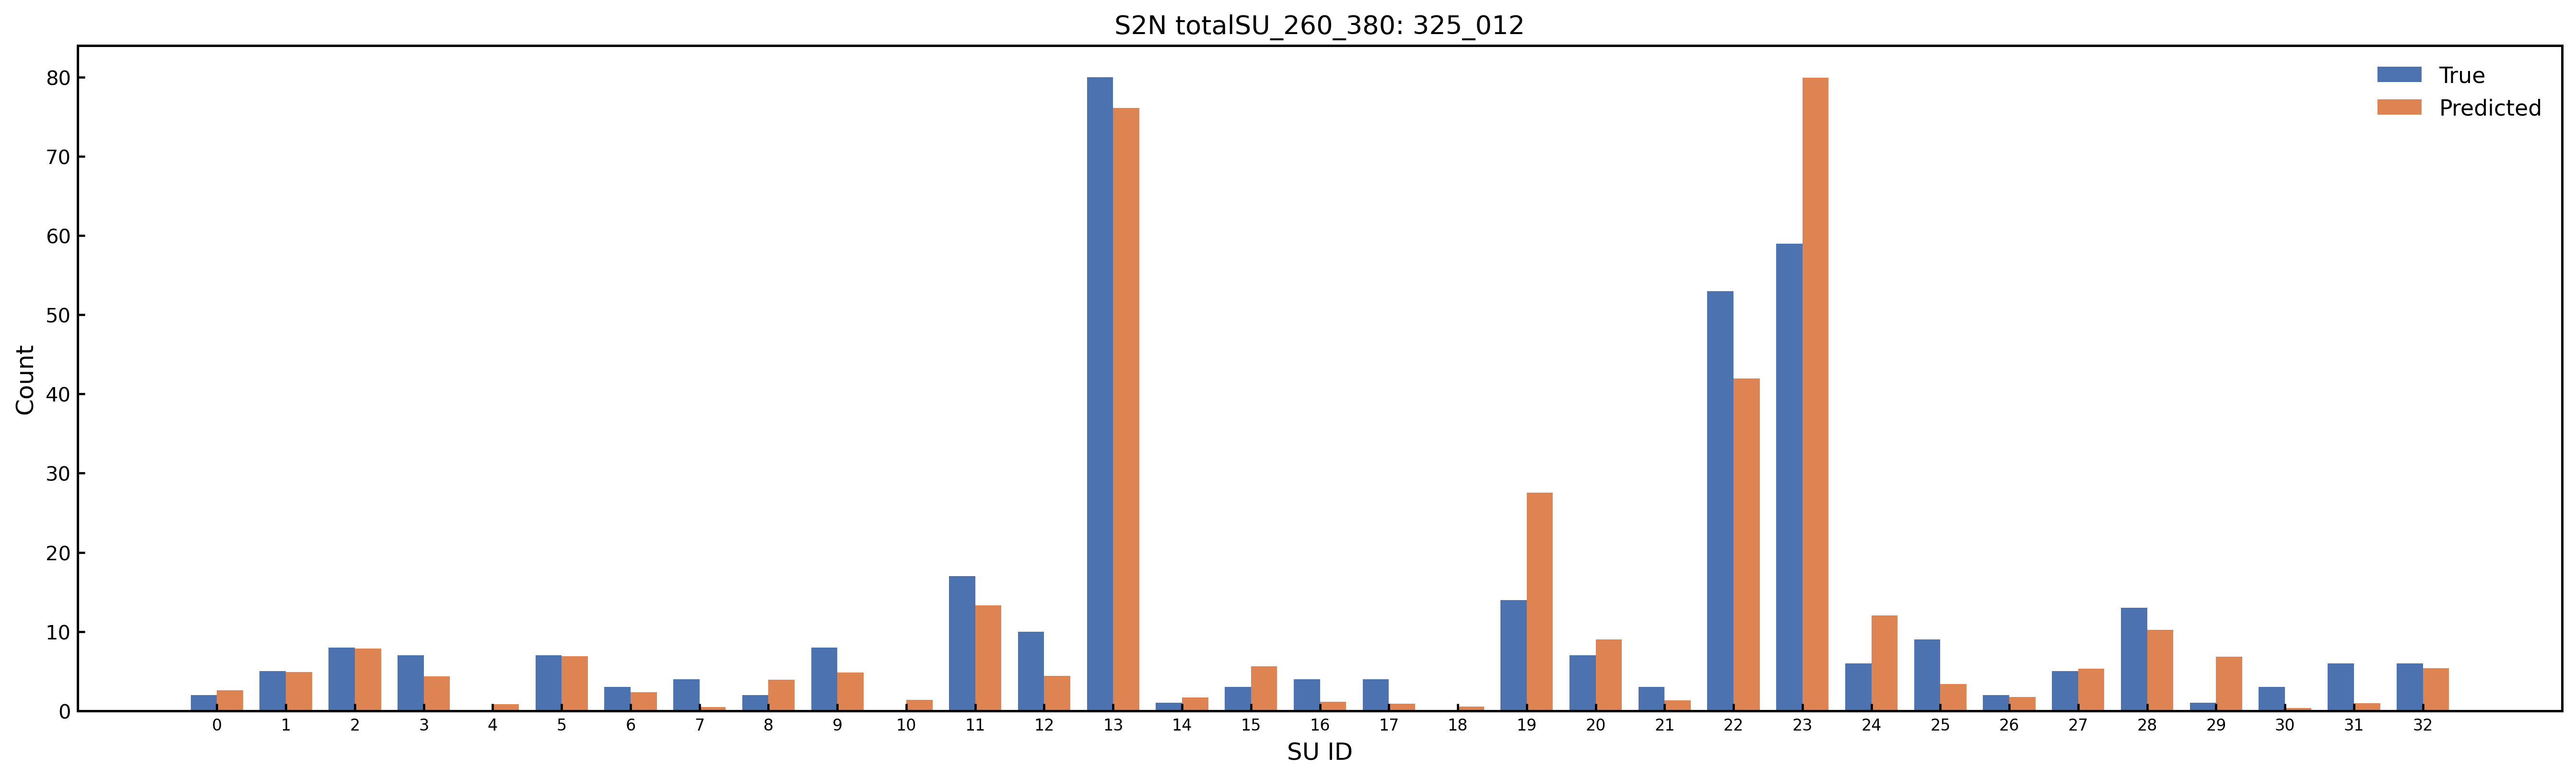

Values plotted in this chart, from the file beside it:
SU_Index, SU_Name, Predicted_Count, Predicted_Rounded, True_Count, Abs_Error
0, Amide_Group, 2.563, 3, 2.0, 0.5625
1, Carboxylic_Acid, 4.916, 5, 5.0, 0.08424
2, Ester_Group, 7.876, 8, 8.0, 0.1239
3, Aldehyde_Ketone_C, 4.337, 4, 7.0, 2.663
4, Nitrile_C, 0.8615, 1, 0.0, 0.8615
5, O_Substituted_Aro_C, 6.899, 7, 7.0, 0.1013
6, N_Substituted_Aro_C, 2.325, 2, 3.0, 0.675
7, S_Substituted_Aro_C, 0.4402, 0, 4.0, 3.56
8, X_Substituted_Aro_C, 3.936, 4, 2.0, 1.936
9, Keto_Substituted_Aro_C, 4.847, 5, 8.0, 3.153
10, Aryl_Substituted_Aro_C, 1.377, 1, 0.0, 1.377
11, Alkyl_Substituted_Aro_C, 13.32, 13, 17.0, 3.681
12, Aromatic_Bridgehead_C, 4.389, 4, 10.0, 5.611
13, Carbocyclic_Aro_CH, 76.15, 76, 80.0, 3.852
14, Vinyllic_Cq, 1.664, 2, 1.0, 0.6637
15, Vinyllic_CH, 5.635, 6, 3.0, 2.635
16, Vinyllic_CH2, 1.148, 1, 4.0, 2.852
17, Alkynyl_Cq, 0.8794, 1, 4.0, 3.121
18, Alkynyl_CH, 0.5172, 1, 0.0, 0.5172
19, Alcohol_Ether_C, 27.57, 28, 14.0, 13.57
20, Amine_C, 8.991, 9, 7.0, 1.991
21, Halogenated_C, 1.318, 1, 3.0, 1.682
22, Alkyl_CH3, 41.93, 42, 53.0, 11.07
23, Alkyl_CH2, 79.96, 80, 59.0, 20.96
24, Alkyl_CH, 12.02, 12, 6.0, 6.019
25, Alkyl_Cq, 3.387, 3, 9.0, 5.613
26, Heterocyclic_N, 1.717, 2, 2.0, 0.2828
27, Amine_Nitrogen, 5.333, 5, 5.0, 0.3325
28, Hydroxyl_O, 10.22, 10, 13.0, 2.784
29, Ether_O, 6.827, 7, 1.0, 5.827
30, Heterocyclic_S, 0.3403, 0, 3.0, 2.66
31, Thioether_S, 0.966, 1, 6.0, 5.034
32, Halogen_X, 5.356, 5, 6.0, 0.6443
